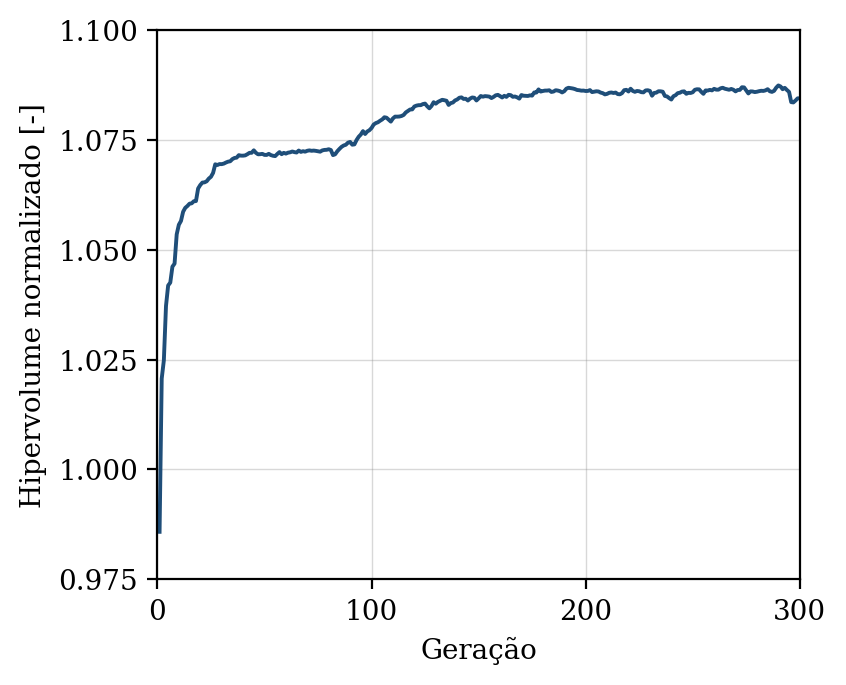

Source data for this figure (header and first rows):
geracao, hipervolume, n_solucoes, n_avaliacoes
1, 0.9858, 8, 50
2, 1.021, 15, 100
3, 1.025, 22, 150
4, 1.037, 30, 200
5, 1.042, 41, 250
6, 1.043, 39, 300
7, 1.046, 39, 350
8, 1.047, 42, 400
9, 1.054, 45, 450
10, 1.056, 50, 500
11, 1.057, 50, 550
12, 1.059, 50, 600
13, 1.06, 50, 650
14, 1.06, 50, 700
15, 1.06, 50, 750
16, 1.061, 50, 800
17, 1.061, 50, 850
18, 1.061, 50, 900
19, 1.064, 50, 950
20, 1.065, 50, 1000
21, 1.065, 50, 1050
22, 1.065, 50, 1100
23, 1.066, 50, 1150
24, 1.066, 50, 1200
25, 1.067, 50, 1250
26, 1.067, 50, 1300
27, 1.069, 50, 1350
28, 1.069, 50, 1400
29, 1.069, 50, 1450
30, 1.069, 50, 1500
31, 1.07, 50, 1550
32, 1.07, 50, 1600
33, 1.07, 50, 1650
34, 1.07, 50, 1700
35, 1.071, 50, 1750
36, 1.071, 50, 1800
37, 1.071, 50, 1850
38, 1.072, 50, 1900
39, 1.071, 50, 1950
40, 1.071, 50, 2000
41, 1.071, 50, 2050
42, 1.072, 49, 2100
43, 1.072, 50, 2150
44, 1.072, 50, 2200
45, 1.073, 50, 2250
46, 1.072, 50, 2300
47, 1.072, 50, 2350
48, 1.072, 50, 2400
49, 1.072, 50, 2450
50, 1.072, 50, 2500
51, 1.072, 50, 2550
52, 1.072, 50, 2600
53, 1.072, 50, 2650
54, 1.071, 50, 2700
55, 1.071, 50, 2750
56, 1.072, 50, 2800
57, 1.072, 50, 2850
58, 1.072, 50, 2900
59, 1.072, 50, 2950
60, 1.072, 50, 3000
... 240 more rows
